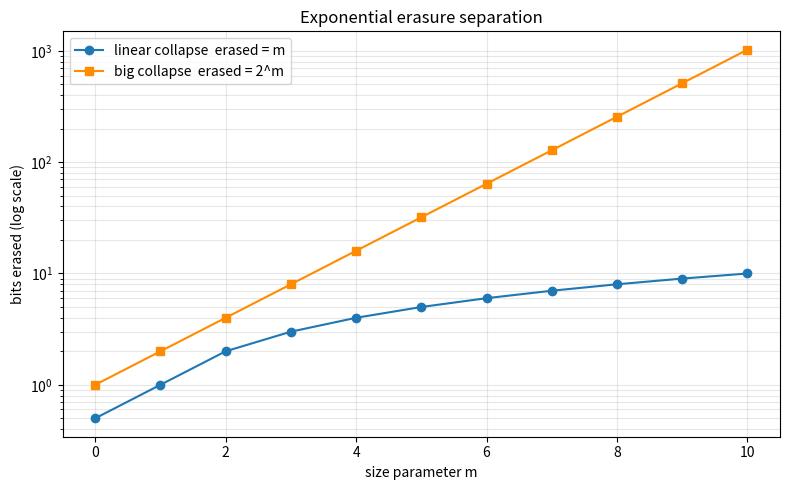

The script that saved this image:
"""Visualization: linear vs exponential erasure families (semilog).

Compares erased(C_m) = m against erased(B_m) = 2**m over the same parameter,
displaying the exponential separation between the two collapse families.
"""

from __future__ import annotations

import matplotlib.pyplot as plt


def main() -> None:
    ms = list(range(0, 11))
    linear = [float(m) for m in ms]
    big = [float(2 ** m) for m in ms]

    fig, ax = plt.subplots(figsize=(8, 5))
    ax.semilogy(ms, [max(v, 0.5) for v in linear], "o-", label="linear collapse  erased = m")
    ax.semilogy(ms, big, "s-", color="darkorange", label="big collapse  erased = 2^m")
    ax.set_xlabel("size parameter m")
    ax.set_ylabel("bits erased (log scale)")
    ax.set_title("Exponential erasure separation")
    ax.legend()
    ax.grid(True, which="both", alpha=0.3)
    fig.tight_layout()
    fig.savefig("erasure_separation.png", dpi=150)
    print("wrote erasure_separation.png")


if __name__ == "__main__":
    main()
